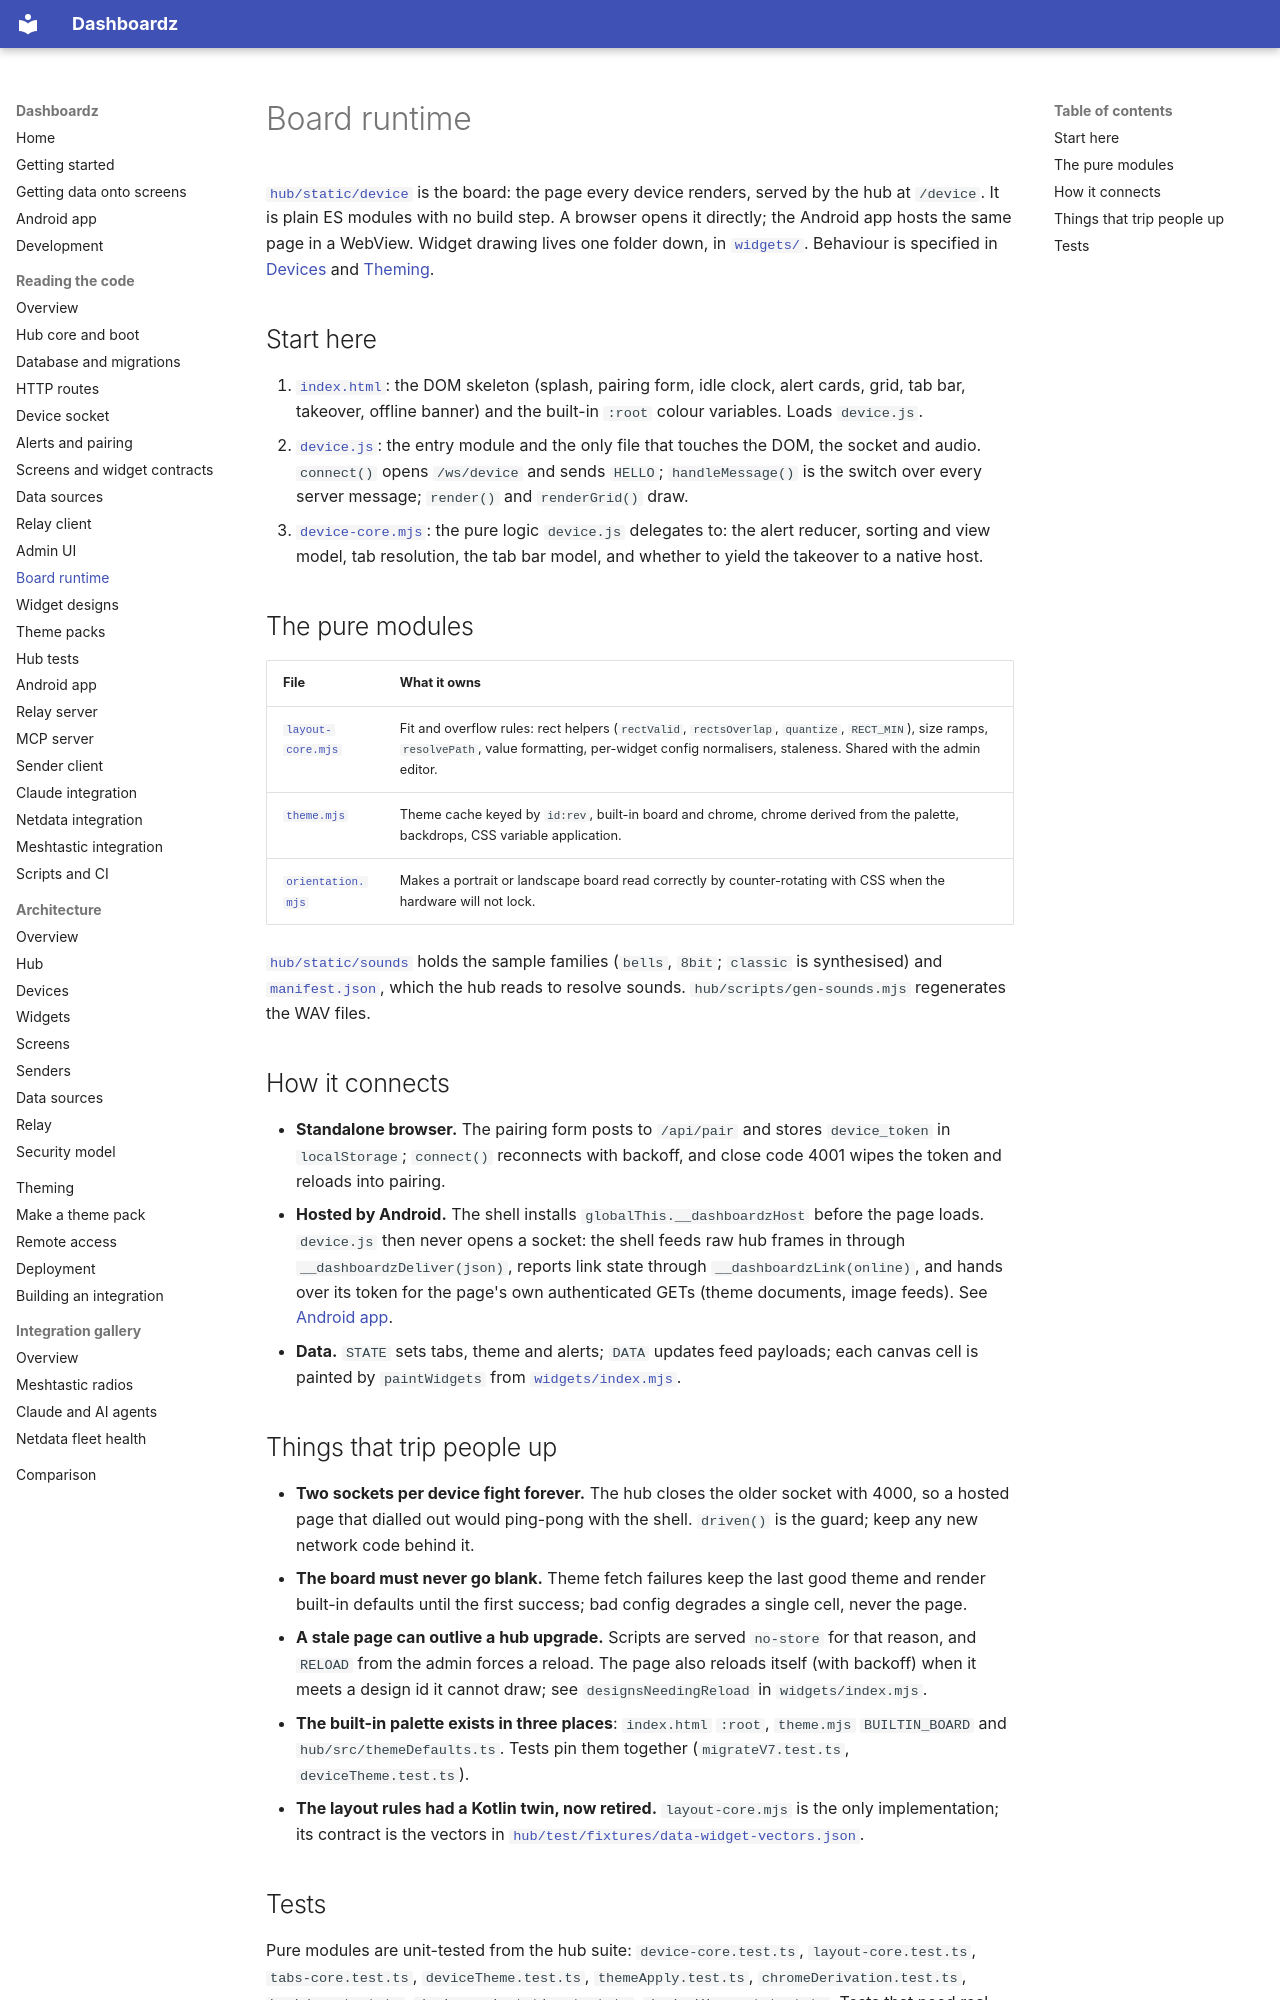

repository: rogerio-richa/dashboardz · page: code/device-runtime/index.html · generator: mkdocs

# Board runtime

[`hub/static/device`](https://github.com/rogerio-richa/dashboardz/tree/main/hub/static/device) is the board: the page every
device renders, served by the hub at `/device`. It is plain ES modules with no
build step. A browser opens it directly; the Android app hosts the same page in
a WebView. Widget drawing lives one folder down, in
[`widgets/`](widgets.md). Behaviour is specified in
[Devices](../architecture/devices.md) and [Theming](../theming.md).

## Start here

1. [`index.html`](https://github.com/rogerio-richa/dashboardz/blob/main/hub/static/device/index.html): the DOM skeleton (splash,
   pairing form, idle clock, alert cards, grid, tab bar, takeover, offline
   banner) and the built-in `:root` colour variables. Loads `device.js`.
2. [`device.js`](https://github.com/rogerio-richa/dashboardz/blob/main/hub/static/device/device.js): the entry module and the only
   file that touches the DOM, the socket and audio. `connect()` opens
   `/ws/device` and sends `HELLO`; `handleMessage()` is the switch over every
   server message; `render()` and `renderGrid()` draw.
3. [`device-core.mjs`](https://github.com/rogerio-richa/dashboardz/blob/main/hub/static/device/device-core.mjs): the pure logic
   `device.js` delegates to: the alert reducer, sorting and view model, tab
   resolution, the tab bar model, and whether to yield the takeover to a
   native host.

## The pure modules

| File | What it owns |
| --- | --- |
| [`layout-core.mjs`](https://github.com/rogerio-richa/dashboardz/blob/main/hub/static/device/layout-core.mjs) | Fit and overflow rules: rect helpers (`rectValid`, `rectsOverlap`, `quantize`, `RECT_MIN`), size ramps, `resolvePath`, value formatting, per-widget config normalisers, staleness. Shared with the admin editor. |
| [`theme.mjs`](https://github.com/rogerio-richa/dashboardz/blob/main/hub/static/device/theme.mjs) | Theme cache keyed by `id:rev`, built-in board and chrome, chrome derived from the palette, backdrops, CSS variable application. |
| [`orientation.mjs`](https://github.com/rogerio-richa/dashboardz/blob/main/hub/static/device/orientation.mjs) | Makes a portrait or landscape board read correctly by counter-rotating with CSS when the hardware will not lock. |

[`hub/static/sounds`](https://github.com/rogerio-richa/dashboardz/tree/main/hub/static/sounds) holds the sample families
(`bells`, `8bit`; `classic` is synthesised) and
[`manifest.json`](https://github.com/rogerio-richa/dashboardz/blob/main/hub/static/sounds/manifest.json), which the hub reads to
resolve sounds. `hub/scripts/gen-sounds.mjs` regenerates the WAV files.

## How it connects

- **Standalone browser.** The pairing form posts to `/api/pair` and stores
  `device_token` in `localStorage`; `connect()` reconnects with backoff, and
  close code 4001 wipes the token and reloads into pairing.
- **Hosted by Android.** The shell installs `globalThis.__dashboardzHost`
  before the page loads. `device.js` then never opens a socket: the shell
  feeds raw hub frames in through `__dashboardzDeliver(json)`, reports link
  state through `__dashboardzLink(online)`, and hands over its token for the
  page's own authenticated GETs (theme documents, image feeds). See
  [Android app](android.md).
- **Data.** `STATE` sets tabs, theme and alerts; `DATA` updates feed payloads;
  each canvas cell is painted by `paintWidgets` from
  [`widgets/index.mjs`](https://github.com/rogerio-richa/dashboardz/blob/main/hub/static/device/widgets/index.mjs).

## Things that trip people up

- **Two sockets per device fight forever.** The hub closes the older socket
  with 4000, so a hosted page that dialled out would ping-pong with the shell.
  `driven()` is the guard; keep any new network code behind it.
- **The board must never go blank.** Theme fetch failures keep the last good
  theme and render built-in defaults until the first success; bad config
  degrades a single cell, never the page.
- **A stale page can outlive a hub upgrade.** Scripts are served `no-store`
  for that reason, and `RELOAD` from the admin forces a reload. The page also
  reloads itself (with backoff) when it meets a design id it cannot draw; see
  `designsNeedingReload` in `widgets/index.mjs`.
- **The built-in palette exists in three places**: `index.html` `:root`,
  `theme.mjs` `BUILTIN_BOARD` and `hub/src/themeDefaults.ts`. Tests pin them
  together (`migrateV7.test.ts`, `deviceTheme.test.ts`).
- **The layout rules had a Kotlin twin, now retired.** `layout-core.mjs` is
  the only implementation; its contract is the vectors in
  [`hub/test/fixtures/data-widget-vectors.json`](https://github.com/rogerio-richa/dashboardz/blob/main/hub/test/fixtures/data-widget-vectors.json).
